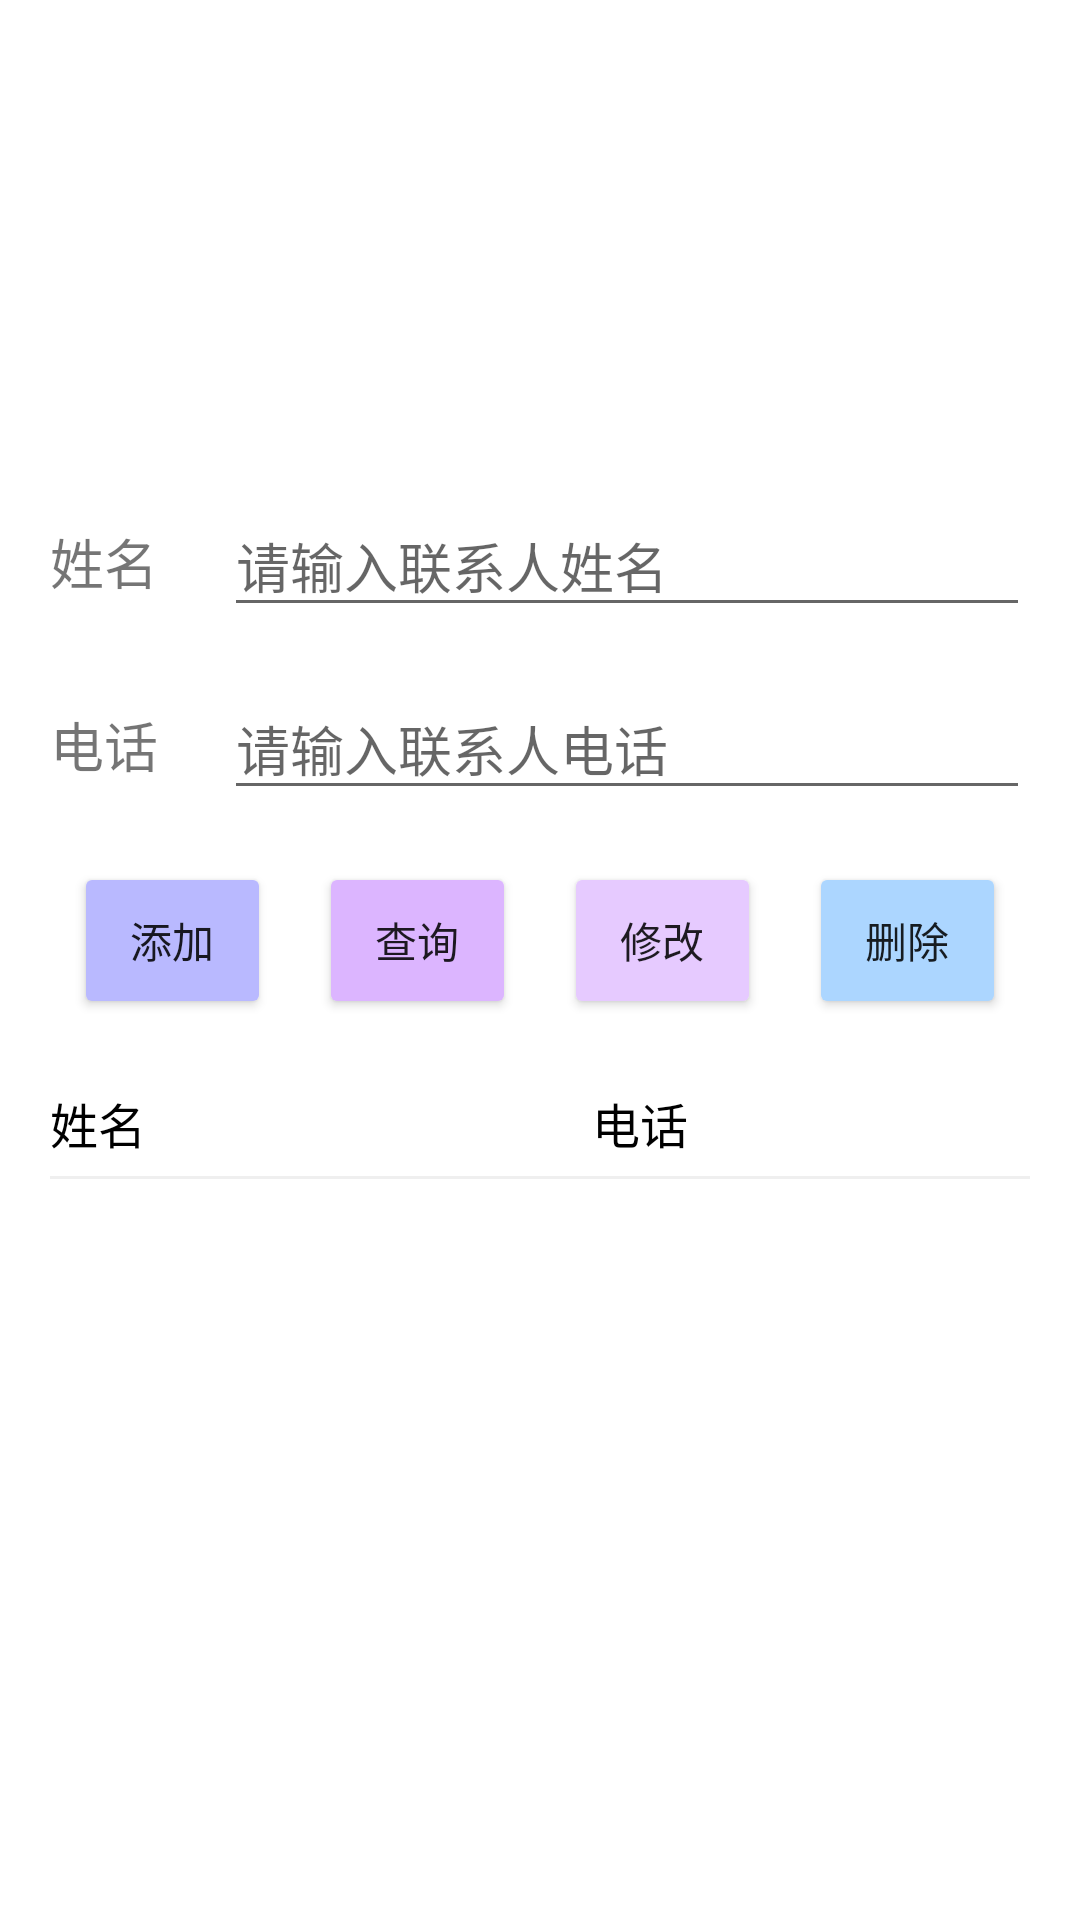

Produce the Android XML layout that renders to this screen, including the resource entries it uses.
<!-- AndroidManifest.xml: application theme Theme.MailList -->
<!-- res/layout/activity_main.xml -->
<?xml version="1.0" encoding="utf-8"?>
<androidx.constraintlayout.widget.ConstraintLayout xmlns:android="http://schemas.android.com/apk/res/android"
    xmlns:app="http://schemas.android.com/apk/res-auto"
    xmlns:tools="http://schemas.android.com/tools"
    android:layout_width="match_parent"
    android:layout_height="match_parent"
    android:background="@mipmap/bg"
    tools:context=".MainActivity">

    <androidx.constraintlayout.widget.Guideline
        android:id="@+id/guideline"
        android:layout_width="wrap_content"
        android:layout_height="wrap_content"
        android:orientation="horizontal"
        app:layout_constraintGuide_percent="0.2585034" />

    <androidx.constraintlayout.widget.Guideline
        android:id="@+id/guideline2"
        android:layout_width="wrap_content"
        android:layout_height="wrap_content"
        android:orientation="horizontal"
        app:layout_constraintGuide_percent="0.3265306" />

    <androidx.constraintlayout.widget.Guideline
        android:id="@+id/guideline3"
        android:layout_width="wrap_content"
        android:layout_height="wrap_content"
        android:orientation="horizontal"
        app:layout_constraintGuide_percent="0.3537415" />

    <androidx.constraintlayout.widget.Guideline
        android:id="@+id/guideline4"
        android:layout_width="wrap_content"
        android:layout_height="wrap_content"
        android:orientation="horizontal"
        app:layout_constraintGuide_percent="0.4217687" />

    <androidx.constraintlayout.widget.Guideline
        android:id="@+id/guideline8"
        android:layout_width="wrap_content"
        android:layout_height="wrap_content"
        android:orientation="horizontal"
        app:layout_constraintGuide_percent="0.4489796" />

    <androidx.constraintlayout.widget.Guideline
        android:id="@+id/guideline9"
        android:layout_width="wrap_content"
        android:layout_height="wrap_content"
        android:orientation="horizontal"
        app:layout_constraintGuide_percent="0.53061223" />

    <androidx.constraintlayout.widget.Guideline
        android:id="@+id/guideline13"
        android:layout_width="wrap_content"
        android:layout_height="wrap_content"
        android:orientation="horizontal"
        app:layout_constraintGuide_percent="0.5578231" />

    <androidx.constraintlayout.widget.Guideline
        android:id="@+id/guideline15"
        android:layout_width="wrap_content"
        android:layout_height="wrap_content"
        android:orientation="horizontal"
        app:layout_constraintGuide_percent="0.6122449" />

    <androidx.constraintlayout.widget.Guideline
        android:id="@+id/guideline5"
        android:layout_width="wrap_content"
        android:layout_height="wrap_content"
        android:orientation="vertical"
        app:layout_constraintGuide_percent="0.046296295" />

    <androidx.constraintlayout.widget.Guideline
        android:id="@+id/guideline10"
        android:layout_width="wrap_content"
        android:layout_height="wrap_content"
        android:orientation="vertical"
        app:layout_constraintGuide_percent="0.27314815" />

    <androidx.constraintlayout.widget.Guideline
        android:id="@+id/guideline11"
        android:layout_width="wrap_content"
        android:layout_height="wrap_content"
        android:orientation="vertical"
        app:layout_constraintGuide_percent="0.5" />

    <androidx.constraintlayout.widget.Guideline
        android:id="@+id/guideline12"
        android:layout_width="wrap_content"
        android:layout_height="wrap_content"
        android:orientation="vertical"
        app:layout_constraintGuide_percent="0.7268519" />

    <androidx.constraintlayout.widget.Guideline
        android:id="@+id/guideline7"
        android:layout_width="wrap_content"
        android:layout_height="wrap_content"
        android:orientation="vertical"
        app:layout_constraintGuide_percent="0.18518518" />

    <androidx.constraintlayout.widget.Guideline
        android:id="@+id/guideline6"
        android:layout_width="wrap_content"
        android:layout_height="wrap_content"
        android:orientation="vertical"
        app:layout_constraintGuide_percent="0.9537037" />

    <TextView
        android:id="@+id/textView"
        android:layout_width="0dp"
        android:layout_height="0dp"
        android:gravity="center_vertical"
        android:text="@string/text_name"
        android:textSize="18sp"
        app:layout_constraintBottom_toTopOf="@+id/guideline2"
        app:layout_constraintEnd_toStartOf="@+id/guideline7"
        app:layout_constraintStart_toStartOf="@+id/guideline5"
        app:layout_constraintTop_toTopOf="@+id/guideline" />

    <TextView
        android:id="@+id/textView2"
        android:layout_width="0dp"
        android:layout_height="0dp"
        android:gravity="center_vertical"
        android:text="@string/text_call"
        android:textSize="18sp"
        app:layout_constraintBottom_toTopOf="@+id/guideline4"
        app:layout_constraintEnd_toStartOf="@+id/guideline7"
        app:layout_constraintStart_toStartOf="@+id/guideline5"
        app:layout_constraintTop_toTopOf="@+id/guideline3" />

    <EditText
        android:id="@+id/et_contactsName"
        android:layout_width="0dp"
        android:layout_height="0dp"
        android:layout_marginStart="8dp"
        android:autofillHints=""
        android:ems="10"
        android:hint="@string/text_hintName"
        android:inputType="textPersonName"
        android:textColor="@color/black"
        app:layout_constraintBottom_toTopOf="@+id/guideline2"
        app:layout_constraintEnd_toStartOf="@+id/guideline6"
        app:layout_constraintStart_toStartOf="@+id/guideline7"
        app:layout_constraintTop_toTopOf="@+id/guideline" />

    <EditText
        android:id="@+id/et_contactsCall"
        android:layout_width="0dp"
        android:layout_height="0dp"
        android:layout_marginStart="8dp"
        android:autofillHints=""
        android:ems="10"
        android:hint="@string/text_hintCall"
        android:inputType="phone"
        android:textColor="@color/black"
        app:layout_constraintBottom_toTopOf="@+id/guideline4"
        app:layout_constraintEnd_toStartOf="@+id/guideline6"
        app:layout_constraintStart_toStartOf="@+id/guideline7"
        app:layout_constraintTop_toTopOf="@+id/guideline3" />

    <Button
        android:id="@+id/btn_add"
        android:layout_width="0dp"
        android:layout_height="0dp"
        android:layout_marginStart="8dp"
        android:layout_marginEnd="8dp"
        android:backgroundTint="@color/colorAdd"
        android:text="@string/text_add"
        app:layout_constraintBottom_toTopOf="@+id/guideline9"
        app:layout_constraintEnd_toStartOf="@+id/guideline10"
        app:layout_constraintStart_toStartOf="@+id/guideline5"
        app:layout_constraintTop_toTopOf="@+id/guideline8" />

    <Button
        android:id="@+id/btn_query"
        android:layout_width="0dp"
        android:layout_height="0dp"
        android:layout_marginStart="8dp"
        android:layout_marginEnd="8dp"
        android:backgroundTint="@color/colorQuery"
        android:text="@string/text_query"
        app:layout_constraintBottom_toTopOf="@+id/guideline9"
        app:layout_constraintEnd_toStartOf="@+id/guideline11"
        app:layout_constraintStart_toStartOf="@+id/guideline10"
        app:layout_constraintTop_toTopOf="@+id/guideline8" />

    <Button
        android:id="@+id/btn_update"
        android:layout_width="0dp"
        android:layout_height="0dp"
        android:layout_marginStart="8dp"
        android:layout_marginEnd="8dp"
        android:backgroundTint="@color/colorUpd"
        android:text="@string/text_update"
        app:layout_constraintBottom_toTopOf="@+id/guideline9"
        app:layout_constraintEnd_toStartOf="@+id/guideline12"
        app:layout_constraintStart_toStartOf="@+id/guideline11"
        app:layout_constraintTop_toTopOf="@+id/guideline8" />

    <Button
        android:id="@+id/btn_delete"
        android:layout_width="0dp"
        android:layout_height="0dp"
        android:layout_marginStart="8dp"
        android:layout_marginEnd="8dp"
        android:backgroundTint="@color/colorDel"
        android:text="@string/text_del"
        app:layout_constraintBottom_toTopOf="@+id/guideline9"
        app:layout_constraintEnd_toStartOf="@+id/guideline6"
        app:layout_constraintStart_toStartOf="@+id/guideline12"
        app:layout_constraintTop_toTopOf="@+id/guideline8" />

    <androidx.recyclerview.widget.RecyclerView
        android:id="@+id/rv_frendsList"
        android:layout_width="0dp"
        android:layout_height="0dp"
        android:overScrollMode="never"
        app:layout_constraintBottom_toBottomOf="parent"
        app:layout_constraintEnd_toStartOf="@+id/guideline6"
        app:layout_constraintStart_toStartOf="@+id/guideline5"
        app:layout_constraintTop_toTopOf="@+id/guideline15" />

    <androidx.constraintlayout.widget.Guideline
        android:id="@+id/guideline16"
        android:layout_width="wrap_content"
        android:layout_height="wrap_content"
        android:orientation="vertical"
        app:layout_constraintGuide_percent="0.23148148" />

    <TextView
        android:id="@+id/textView3"
        android:layout_width="0dp"
        android:layout_height="0dp"
        android:gravity="center_vertical"
        android:text="@string/text_name"
        android:textColor="@color/black"
        android:textSize="16sp"
        app:layout_constraintBottom_toTopOf="@+id/guideline15"
        app:layout_constraintEnd_toStartOf="@+id/guideline16"
        app:layout_constraintStart_toStartOf="@+id/guideline5"
        app:layout_constraintTop_toTopOf="@+id/guideline13" />

    <TextView
        android:id="@+id/textView4"
        android:layout_width="0dp"
        android:layout_height="0dp"
        android:gravity="center"
        android:text="@string/text_call"
        android:textColor="@color/black"
        android:textSize="16sp"
        app:layout_constraintBottom_toTopOf="@+id/guideline15"
        app:layout_constraintEnd_toStartOf="@+id/guideline6"
        app:layout_constraintStart_toStartOf="@+id/guideline16"
        app:layout_constraintTop_toTopOf="@+id/guideline13" />

    <View
        android:id="@+id/view"
        android:layout_width="0dp"
        android:layout_height="1dp"
        android:background="#EFEFEF"
        app:layout_constraintEnd_toStartOf="@+id/guideline6"
        app:layout_constraintStart_toStartOf="@+id/guideline5"
        app:layout_constraintTop_toTopOf="@+id/guideline15" />
</androidx.constraintlayout.widget.ConstraintLayout>
<!-- resources referenced by this layout -->
<resources>
  <color name="black">#FF000000</color>
  <color name="colorAdd">#B9B9FF</color>
  <color name="colorDel">#ACD6FF</color>
  <color name="colorQuery">#DCB5FF</color>
  <color name="colorUpd">#E6CAFF</color>
  <string name="text_add">添加</string>
  <string name="text_call">电话</string>
  <string name="text_del">删除</string>
  <string name="text_hintCall">请输入联系人电话</string>
  <string name="text_hintName">请输入联系人姓名</string>
  <string name="text_name">姓名</string>
  <string name="text_query">查询</string>
  <string name="text_update">修改</string>
  <style name="Theme.MailList" parent="Theme.MaterialComponents.DayNight.DarkActionBar">
          
          <item name="colorPrimary">@color/purple_500</item>
          <item name="colorPrimaryVariant">@color/purple_700</item>
          <item name="colorOnPrimary">@color/white</item>
          
          <item name="colorSecondary">@color/teal_200</item>
          <item name="colorSecondaryVariant">@color/teal_700</item>
          <item name="colorOnSecondary">@color/black</item>
          
          <item name="android:statusBarColor" tools:targetApi="l">?attr/colorPrimaryVariant</item>
          
      </style>
  <color name="purple_500">#FF6200EE</color>
  <color name="purple_700">#FF3700B3</color>
  <color name="white">#FFFFFFFF</color>
  <color name="teal_200">#FF03DAC5</color>
  <color name="teal_700">#FF018786</color>
</resources>
